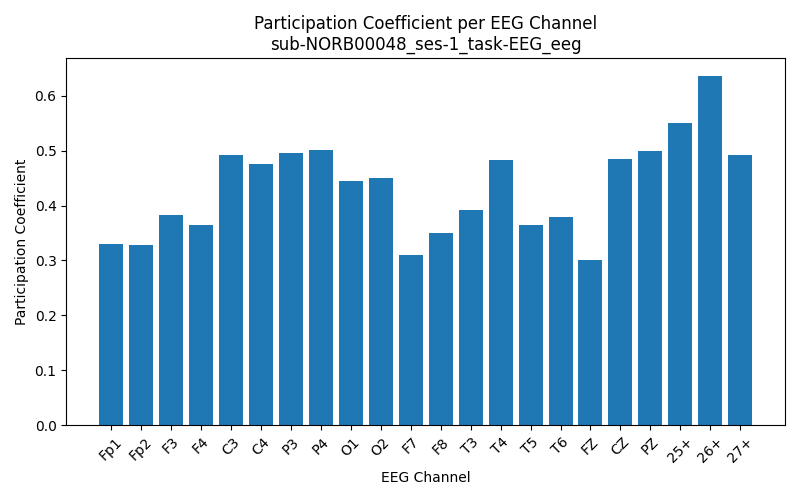

The file beside this chart, header and first rows:
Channel, Participation_Coefficient
Fp1, 0.3302
Fp2, 0.3276
F3, 0.3833
F4, 0.3647
C3, 0.4914
C4, 0.4765
P3, 0.4962
P4, 0.5009
O1, 0.444
O2, 0.4495
F7, 0.3108
F8, 0.3504
T3, 0.3922
T4, 0.4829
T5, 0.3652
T6, 0.3786
FZ, 0.3011
CZ, 0.4841
PZ, 0.4999
25+, 0.5502
26+, 0.6369
27+, 0.4925
